Run: headless pygame with SDL's dummy video driver; simulated clock (each Clock.tick advances the game by its frame time, no real sleeping); random seed 0; keys injected as events and as key.get_pressed() state; no mouse input.
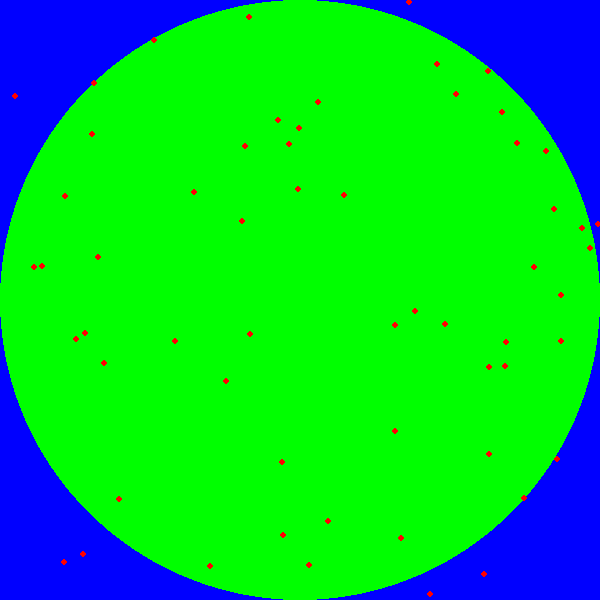
Frame 1 of 4 · flips 1–60 · no input
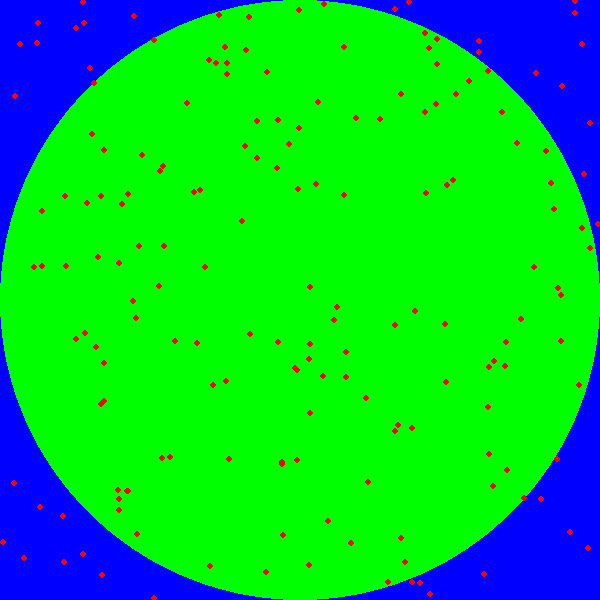
Frame 2 of 4 · flips 61–180 · tapped SPACE, RETURN · held RIGHT (→), D
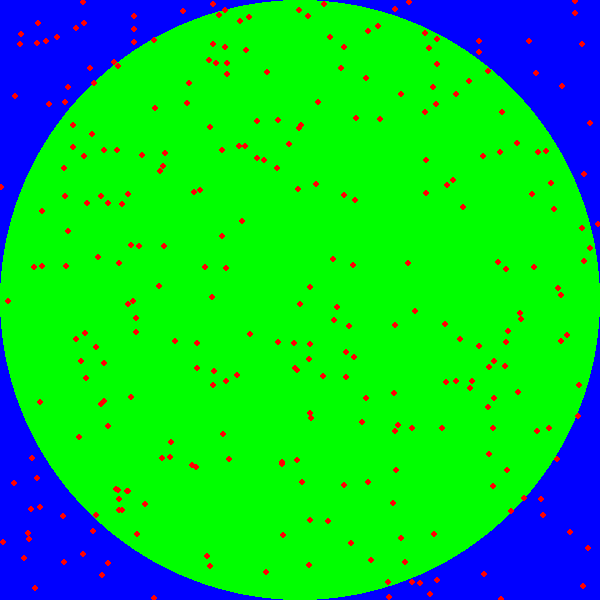
Frame 3 of 4 · flips 181–300 · held DOWN (↓), S
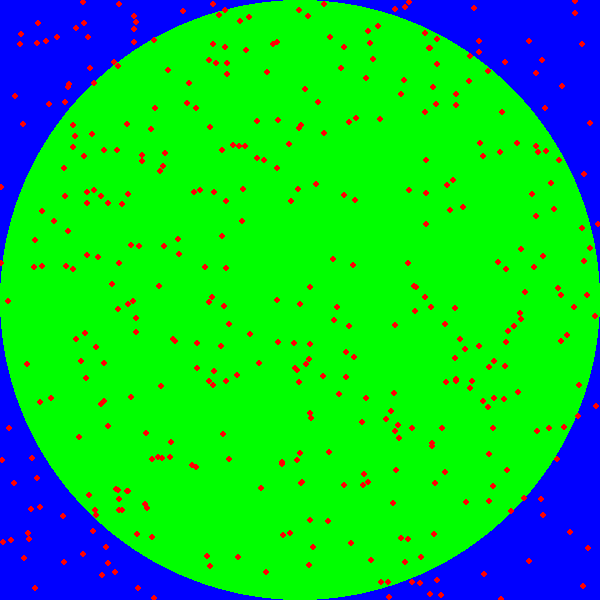
Frame 4 of 4 · flips 301–420 · held LEFT (←), A, UP (↑), W

The pygame program that drew these frames:

import pygame
import random
import math
import os





# define a main function
def main():
    # initialize the pygame module
    pygame.init()

    # create a surface on screen that has the size of 240 x 180
    screen_width = 600
    screen_height = 600
    screen = pygame.display.set_mode((screen_width, screen_height))

    # load image (it is in same directory)



    screen.fill((0,0,255))
    pygame.draw.circle(screen,(0,255,0),(300,300),300)

    dots_within = 0
    dots = 0


    pygame.display.flip()

    clock = pygame.time.Clock()

    running = True
    # main loop
    while running:
        for event in pygame.event.get():
            # only do something if the event if of type QUIT
            if event.type == pygame.QUIT:
                # change the value to False, to exit the main loop
                running = False
            # check for keypress and check if it was Esc
            if event.type == pygame.KEYDOWN and event.key == pygame.K_ESCAPE:
                running = False
                print((dots_within/dots)*4)

        x = random.randint(1, 599)
        y = random.randint(1, 599)

        if math.sqrt((x-300)**2 + (y-300)**2) <= 300:
            dots_within += 1

        #print(str(x)+", " + str(y))


        dots += 1
        pygame.draw.circle(screen, (255, 0, 0), (x, y), 3)

        pygame.display.flip()


        clock.tick(100)



# run the main function only if this module is executed as the main script
# (if you import this as a module then nothing is executed)
if __name__ == "__main__":
    # call the main function
    main()
